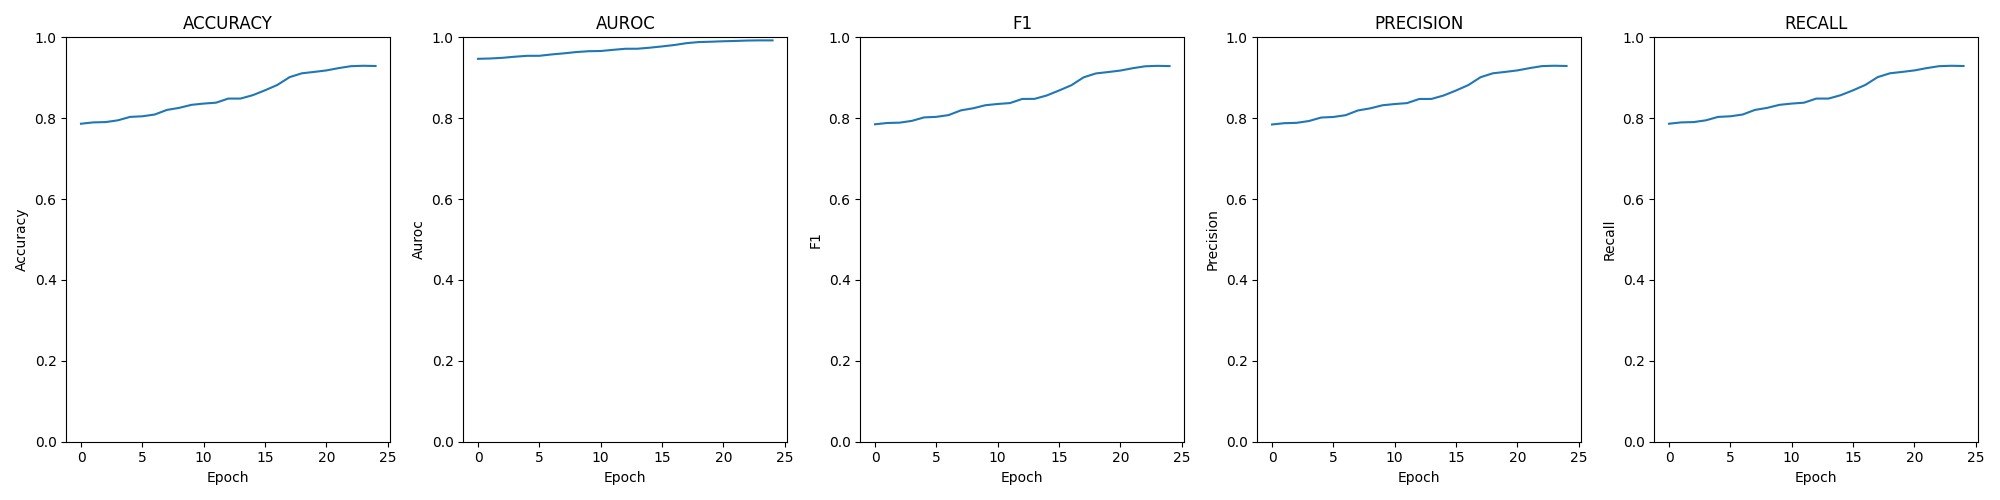

The table this chart was drawn from, first rows:
epoch; loss; time; accuracy; auroc; confusion; f1; precision; recall
0; 0.00105; 00:05:13; 0.7863; 0.9469; [[2590, 359, 14, 7], [517, 2113, 293, 23…; 0.785; 0.7845; 0.7863
1; 0.00104; 00:05:08; 0.7897; 0.9477; [[2604, 340, 15, 11], [511, 2102, 312, 2…; 0.7882; 0.7877; 0.7897
2; 0.00103; 00:05:10; 0.7904; 0.9494; [[2594, 345, 17, 14], [533, 2105, 292, 1…; 0.789; 0.7886; 0.7904
3; 0.00097; 00:05:07; 0.7947; 0.9521; [[2608, 332, 19, 11], [532, 2108, 292, 1…; 0.7934; 0.793; 0.7947
4; 0.00094; 00:05:12; 0.8032; 0.9543; [[2621, 325, 17, 7], [509, 2150, 272, 15…; 0.802; 0.8016; 0.8032
5; 0.00094; 00:05:10; 0.8048; 0.9543; [[2635, 310, 12, 13], [512, 2151, 262, 2…; 0.8034; 0.8031; 0.8048
6; 0.00088; 00:05:07; 0.8091; 0.9577; [[2636, 311, 11, 12], [508, 2154, 272, 1…; 0.8077; 0.8075; 0.8091
7; 0.00085; 00:05:13; 0.8205; 0.9604; [[2649, 298, 14, 9], [471, 2202, 253, 20…; 0.8194; 0.8192; 0.8205
8; 0.00080; 00:05:06; 0.8256; 0.9636; [[2671, 282, 13, 4], [455, 2240, 241, 10…; 0.8246; 0.8244; 0.8256
9; 0.00077; 00:05:13; 0.833; 0.9657; [[2664, 286, 11, 9], [440, 2282, 213, 11…; 0.8321; 0.832; 0.833
10; 0.00076; 00:05:14; 0.8362; 0.9662; [[2679, 271, 10, 10], [448, 2255, 230, 1…; 0.8352; 0.8351; 0.8362
11; 0.00071; 00:05:11; 0.8384; 0.9691; [[2684, 267, 10, 9], [436, 2281, 223, 6]…; 0.8375; 0.8374; 0.8384
12; 0.00067; 00:05:06; 0.8485; 0.9717; [[2711, 242, 8, 9], [401, 2329, 207, 9],…; 0.8477; 0.8476; 0.8485
13; 0.00066; 00:05:07; 0.8486; 0.9718; [[2700, 249, 12, 9], [400, 2334, 205, 7]…; 0.8478; 0.8477; 0.8486
14; 0.00063; 00:05:10; 0.857; 0.9744; [[2731, 223, 9, 7], [386, 2354, 199, 7],…; 0.8563; 0.8563; 0.857
15; 0.00058; 00:05:10; 0.8691; 0.9776; [[2727, 226, 11, 6], [369, 2408, 162, 7]…; 0.8686; 0.8686; 0.8691
16; 0.00054; 00:05:09; 0.8823; 0.981; [[2770, 183, 6, 11], [371, 2404, 158, 13…; 0.8815; 0.882; 0.8823
17; 0.00045; 00:05:11; 0.9016; 0.9856; [[2787, 170, 7, 6], [309, 2525, 109, 3],…; 0.9011; 0.9015; 0.9016
18; 0.00040; 00:05:05; 0.9111; 0.9883; [[2810, 148, 8, 4], [286, 2562, 96, 2], …; 0.9107; 0.9111; 0.9111
19; 0.00038; 00:05:09; 0.9145; 0.9892; [[2814, 143, 8, 5], [274, 2566, 103, 3],…; 0.9142; 0.9145; 0.9145
20; 0.00035; 00:05:07; 0.9182; 0.9903; [[2827, 132, 7, 4], [266, 2591, 87, 2], …; 0.9179; 0.9183; 0.9182
21; 0.00034; 00:05:05; 0.9239; 0.9911; [[2819, 140, 7, 4], [255, 2603, 86, 2], …; 0.9236; 0.9239; 0.9239
22; 0.00032; 00:05:10; 0.9287; 0.9921; [[2858, 103, 7, 2], [234, 2628, 82, 2], …; 0.9284; 0.9289; 0.9287
23; 0.00031; 00:05:07; 0.9297; 0.9925; [[2828, 130, 7, 5], [223, 2645, 77, 1], …; 0.9295; 0.9298; 0.9297
24; 0.00031; 00:05:12; 0.9291; 0.9924; [[2833, 127, 7, 3], [237, 2631, 76, 2], …; 0.9289; 0.9291; 0.9291
